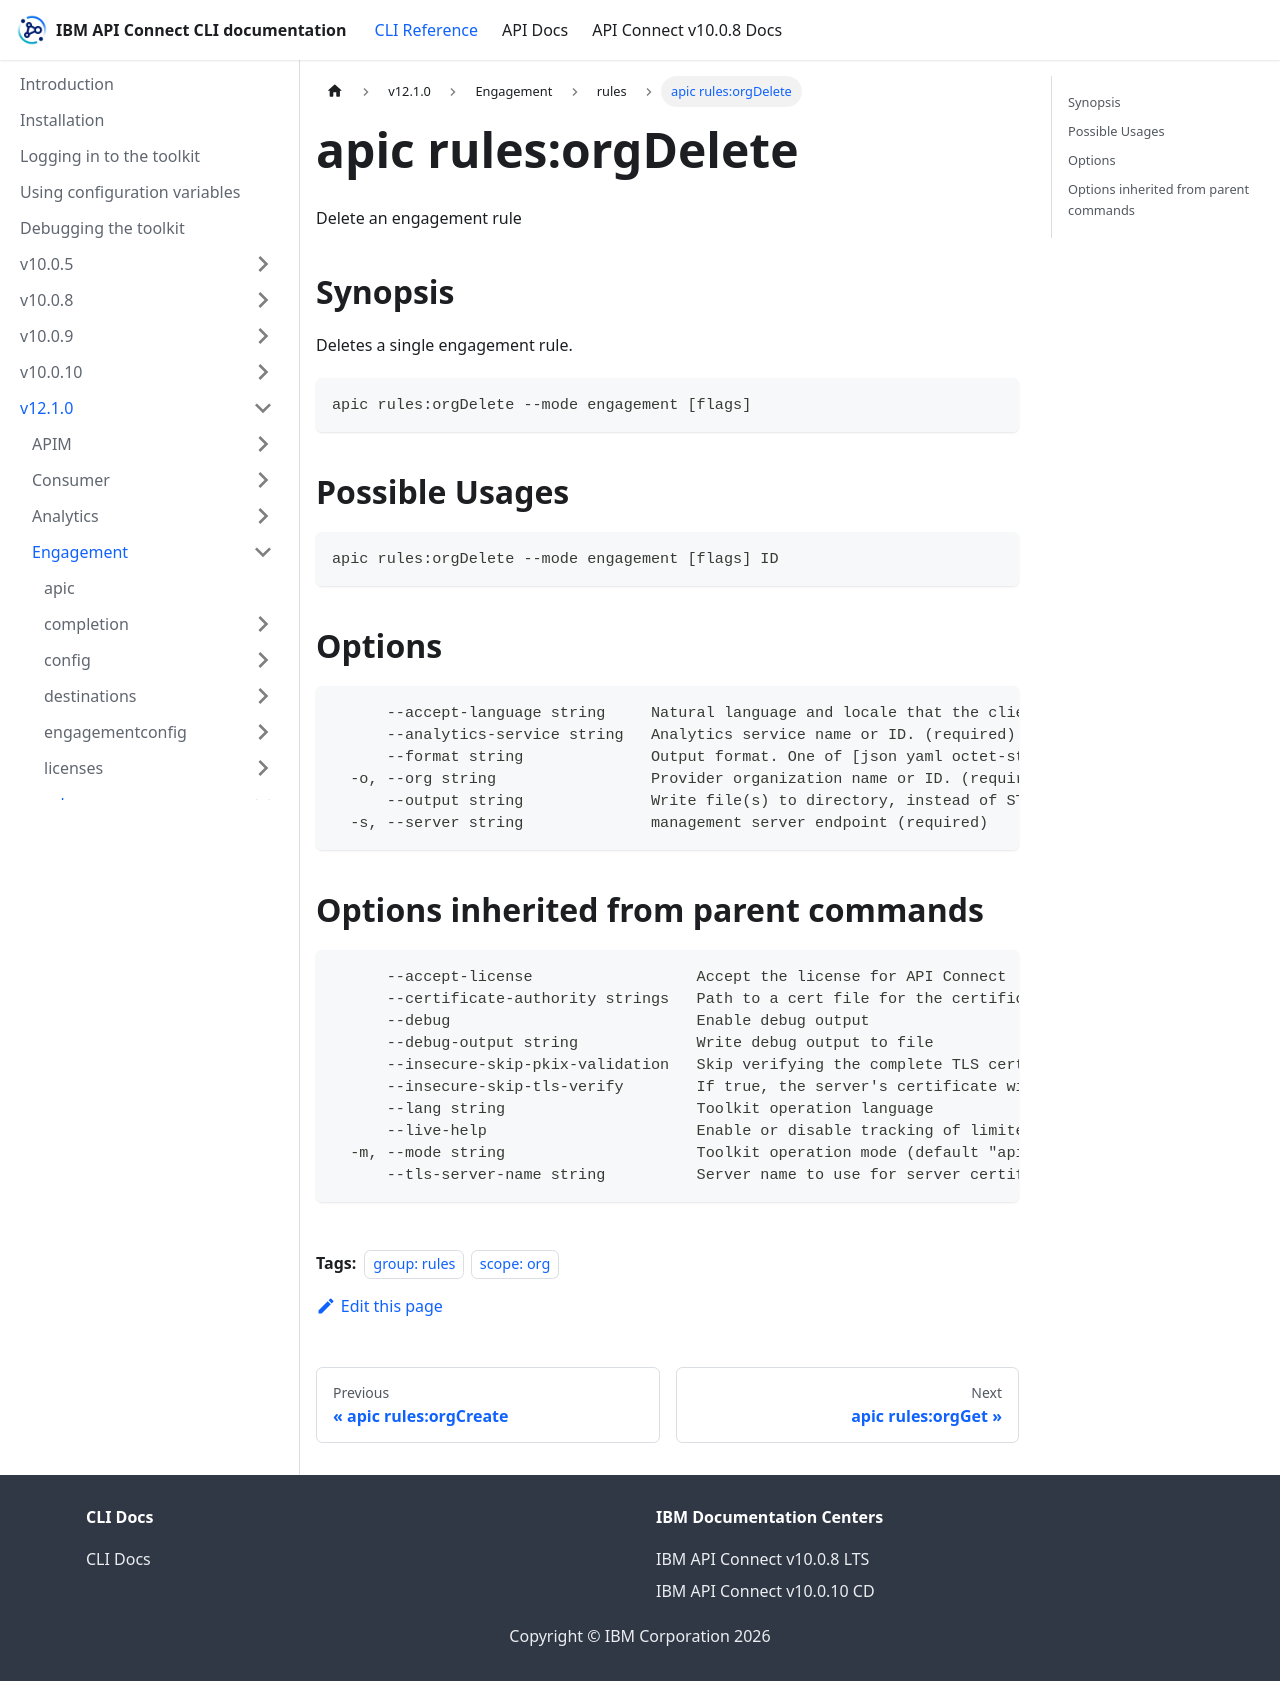

repository: ibm-apiconnect/clidocs · page: docs/v1210/engagement/rules/apic_rules_orgDelete.html · generator: docusaurus

---
tags:
- "group: rules"
- "scope: org"
---
# apic rules:orgDelete

Delete an engagement rule

## Synopsis

Deletes a single engagement rule.

```
apic rules:orgDelete --mode engagement [flags]
```

## Possible Usages

```
apic rules:orgDelete --mode engagement [flags] ID
```

## Options

```
      --accept-language string     Natural language and locale that the client prefers.
      --analytics-service string   Analytics service name or ID. (required)
      --format string              Output format. One of [json yaml octet-stream go-template=... go-template-file=...], defaults to yaml.
  -o, --org string                 Provider organization name or ID. (required)
      --output string              Write file(s) to directory, instead of STDOUT (default "-")
  -s, --server string              management server endpoint (required)
```

## Options inherited from parent commands

```
      --accept-license                  Accept the license for API Connect
      --certificate-authority strings   Path to a cert file for the certificate authority
      --debug                           Enable debug output
      --debug-output string             Write debug output to file
      --insecure-skip-pkix-validation   Skip verifying the complete TLS certificate chain (insecure)
      --insecure-skip-tls-verify        If true, the server's certificate will not be checked for validity. This will make your HTTPS connections insecure
      --lang string                     Toolkit operation language
      --live-help                       Enable or disable tracking of limited usage information
  -m, --mode string                     Toolkit operation mode (default "apim")
      --tls-server-name string          Server name to use for server certificate validation. If it is not provided, the hostname used to contact the server is used
```
